Run: headless pygame with SDL's dummy video driver; simulated clock (each Clock.tick advances the game by its frame time, no real sleeping); random seed 0; keys injected as events and as key.get_pressed() state; mouse plan: one left click at the window centre at the start of phase 2, then a move to the lower-right quarter at the start of phase 3.
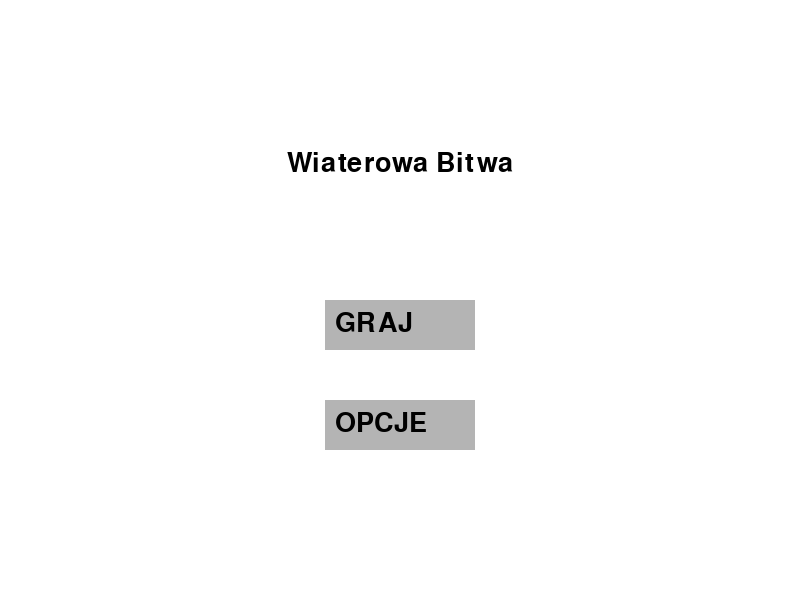
Frame 1 of 4 · flips 1–60 · no input
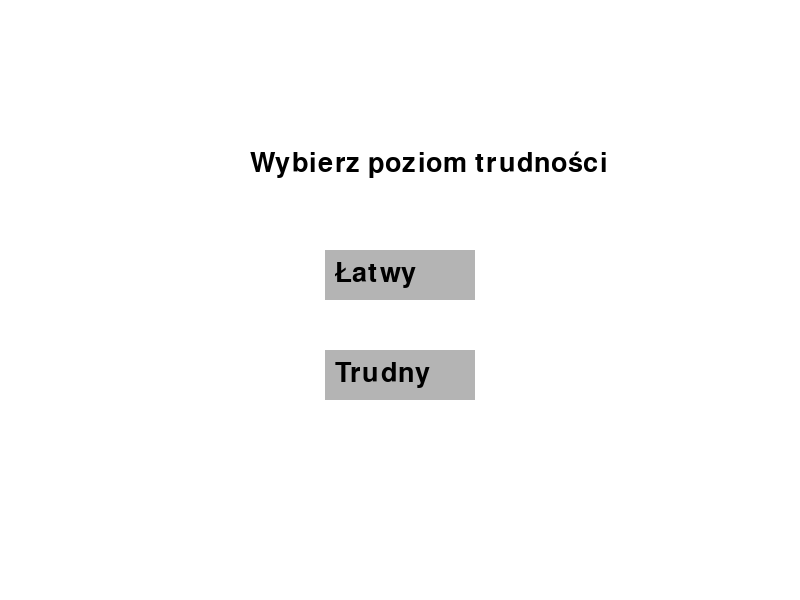
Frame 2 of 4 · flips 61–180 · clicked the window centre · tapped SPACE, RETURN · held RIGHT (→), D
Frame 3 of 4 · flips 181–300 · moved the mouse to the lower-right quarter · held DOWN (↓), S · screen unchanged from frame 2, image omitted
Frame 4 of 4 · flips 301–420 · held LEFT (←), A, UP (↑), W · screen unchanged from frame 3, image omitted

The pygame program that drew these frames:

import pygame
import random
import sys

# Inicjalizacja
pygame.init()
WIDTH, HEIGHT = 800, 600
FPS = 60
PLAYER_SIZE = 40
PLAYER_SPEED = 5
ENEMY_SPEED = 2
WHITE = (255, 255, 255)
GRAY = (180, 180, 180)
BLACK = (0, 0, 0)
RED = (255, 0, 0)
GREEN = (0, 255, 0)

# Ekran i czcionka
screen = pygame.display.set_mode((WIDTH, HEIGHT))
pygame.display.set_caption("Wiaterowa Bitwa")
clock = pygame.time.Clock()
font = pygame.font.SysFont(None, 40)

TILE_SIZE = 100
GRID_WIDTH = WIDTH // TILE_SIZE
GRID_HEIGHT = HEIGHT // TILE_SIZE

# Zmienne globalne
control_scheme = {"up": pygame.K_w, "down": pygame.K_s, "left": pygame.K_a, "right": pygame.K_d, "shoot_up": pygame.K_UP, "shoot_down": pygame.K_DOWN, "shoot_left": pygame.K_LEFT, "shoot_right": pygame.K_SPACE}
graphics_mode = "basic"
game_mode = "easy"

# Przycisk
def draw_button(text, x, y, w, h):
    pygame.draw.rect(screen, GRAY, (x, y, w, h))
    txt = font.render(text, True, BLACK)
    screen.blit(txt, (x + 10, y + 10))
    return pygame.Rect(x, y, w, h)

# Ekran startowy

def start_screen():
    while True:
        screen.fill(WHITE)
        title = font.render("Wiaterowa Bitwa", True, BLACK)
        screen.blit(title, (WIDTH//2 - title.get_width()//2, 150))

        play_btn = draw_button("GRAJ", WIDTH//2 - 75, 300, 150, 50)
        opt_btn = draw_button("OPCJE", WIDTH//2 - 75, 400, 150, 50)

        pygame.display.flip()

        for e in pygame.event.get():
            if e.type == pygame.QUIT:
                pygame.quit(); sys.exit()
            elif e.type == pygame.MOUSEBUTTONDOWN:
                if play_btn.collidepoint(e.pos):
                    return "play"
                elif opt_btn.collidepoint(e.pos):
                    return "options"

# Wybór poziomu trudności

def difficulty_screen():
    global game_mode
    while True:
        screen.fill(WHITE)
        screen.blit(font.render("Wybierz poziom trudności", True, BLACK), (WIDTH//2 - 150, 150))

        easy_btn = draw_button("Łatwy", WIDTH//2 - 75, 250, 150, 50)
        hard_btn = draw_button("Trudny", WIDTH//2 - 75, 350, 150, 50)

        pygame.display.flip()

        for e in pygame.event.get():
            if e.type == pygame.QUIT:
                pygame.quit(); sys.exit()
            elif e.type == pygame.MOUSEBUTTONDOWN:
                if easy_btn.collidepoint(e.pos):
                    game_mode = "easy"
                    return
                elif hard_btn.collidepoint(e.pos):
                    game_mode = "hard"
                    return

# Fighter klasa
class Fighter(pygame.sprite.Sprite):
    def __init__(self, x, y, control=False, health=100):
        super().__init__()
        self.control = control
        self.health = health
        self.image = pygame.Surface((PLAYER_SIZE, PLAYER_SIZE))
        self.color = (0, 128, 255) if control else (255, 0, 0)
        self.rect = self.image.get_rect(center=(x, y))
        self.update_graphics()

    def update_graphics(self):
        self.image.fill(self.color)

    def update(self, player=None):
        if self.control:
            keys = pygame.key.get_pressed()
            dx = keys[control_scheme["right"]] - keys[control_scheme["left"]]
            dy = keys[control_scheme["down"]] - keys[control_scheme["up"]]
            self.rect.x += dx * PLAYER_SPEED
            self.rect.y += dy * PLAYER_SPEED
        else:
            if player:
                if self.rect.x < player.rect.x:
                    self.rect.x += ENEMY_SPEED
                elif self.rect.x > player.rect.x:
                    self.rect.x -= ENEMY_SPEED
                if self.rect.y < player.rect.y:
                    self.rect.y += ENEMY_SPEED
                elif self.rect.y > player.rect.y:
                    self.rect.y -= ENEMY_SPEED

                if self.rect.colliderect(player.rect):
                    player.health -= 1

# Pocisk
class Spear(pygame.sprite.Sprite):
    def __init__(self, x, y, dx, dy):
        super().__init__()
        self.image = pygame.Surface((10, 10))
        self.image.fill(BLACK)
        self.rect = self.image.get_rect(center=(x, y))
        self.dx = dx * TILE_SIZE
        self.dy = dy * TILE_SIZE
        self.distance_traveled = 0

    def update(self):
        if self.distance_traveled >= 3 * TILE_SIZE:
            self.kill()
            return
        self.rect.x += self.dx // 3
        self.rect.y += self.dy // 3
        self.distance_traveled += abs(self.dx // 3) + abs(self.dy // 3)

# Główna gra

def main_game():
    all_sprites = pygame.sprite.Group()
    enemies = pygame.sprite.Group()
    projectiles = pygame.sprite.Group()

    hp = 100
    ammo = 15 if game_mode == "easy" else 25

    player = Fighter(100, HEIGHT//2, control=True, health=hp)

    for _ in range(5):
        x = random.randint(400, WIDTH - 50)
        y = random.randint(50, HEIGHT - 50)
        enemy_hp = 100 if game_mode == "easy" else 225
        enemy = Fighter(x, y, control=False, health=enemy_hp)
        enemies.add(enemy)
        all_sprites.add(enemy)

    all_sprites.add(player)

    # Sojusznicy
    for _ in range(3):
        x = random.randint(50, 300)
        y = random.randint(50, HEIGHT - 50)
        ally = Fighter(x, y, control=False, health=100)
        ally.color = GREEN
        ally.update_graphics()
        all_sprites.add(ally)

    running = True
    while running:
        clock.tick(FPS)
        for event in pygame.event.get():
            if event.type == pygame.QUIT:
                running = False
            elif event.type == pygame.KEYDOWN:
                keys = pygame.key.get_pressed()
                if ammo > 0:
                    if keys[control_scheme["shoot_right"]]:
                        projectiles.add(Spear(player.rect.centerx, player.rect.centery, 1, 0)); ammo -= 1
                    if keys[control_scheme["shoot_left"]]:
                        projectiles.add(Spear(player.rect.centerx, player.rect.centery, -1, 0)); ammo -= 1
                    if keys[control_scheme["shoot_up"]]:
                        projectiles.add(Spear(player.rect.centerx, player.rect.centery, 0, -1)); ammo -= 1
                    if keys[control_scheme["shoot_down"]]:
                        projectiles.add(Spear(player.rect.centerx, player.rect.centery, 0, 1)); ammo -= 1

        all_sprites.update(player)
        projectiles.update()

        for proj in projectiles:
            for enemy in enemies:
                if proj.rect.colliderect(enemy.rect):
                    enemy.health -= 25
                    proj.kill()
                    if enemy.health <= 0:
                        enemy.kill()

        screen.fill(WHITE)

        for x in range(0, WIDTH, TILE_SIZE):
            pygame.draw.line(screen, GRAY, (x, 0), (x, HEIGHT))
        for y in range(0, HEIGHT, TILE_SIZE):
            pygame.draw.line(screen, GRAY, (0, y), (WIDTH, y))

        all_sprites.draw(screen)
        projectiles.draw(screen)

        hp_text = font.render(f"HP: {player.health} | Amunicja: {ammo}", True, BLACK)
        screen.blit(hp_text, (10, 10))

        if player.health <= 0:
            end_text = font.render("Zgon – zostałeś rozjechany", True, RED)
            screen.blit(end_text, (WIDTH//2 - 200, HEIGHT//2))
            pygame.display.flip()
            pygame.time.wait(3000)
            return

        if ammo <= 0 and len(enemies) > 0:
            end_text = font.render("Przegrana – skończyła się amunicja!", True, RED)
            screen.blit(end_text, (WIDTH//2 - 250, HEIGHT//2))
            pygame.display.flip()
            pygame.time.wait(3000)
            return

        if len(enemies) == 0:
            win_text = font.render("Pokonałeś skurwieli!", True, GREEN)
            screen.blit(win_text, (WIDTH//2 - 200, HEIGHT//2))
            pygame.display.flip()
            pygame.time.wait(3000)
            return

        pygame.display.flip()

# Opcje

def options_screen():
    global control_scheme
    while True:
        screen.fill(WHITE)
        screen.blit(font.render("OPCJE", True, BLACK), (WIDTH//2 - 50, 100))

        wsad_btn = draw_button("Sterowanie: WSAD", WIDTH//2 - 150, 250, 300, 50)
        arrow_btn = draw_button("Sterowanie: Strzałki", WIDTH//2 - 150, 320, 300, 50)
        back_btn = draw_button("Wróć", WIDTH//2 - 60, 450, 120, 50)

        pygame.display.flip()

        for e in pygame.event.get():
            if e.type == pygame.QUIT:
                pygame.quit(); sys.exit()
            elif e.type == pygame.MOUSEBUTTONDOWN:
                if wsad_btn.collidepoint(e.pos):
                    control_scheme = {"up": pygame.K_w, "down": pygame.K_s, "left": pygame.K_a, "right": pygame.K_d, "shoot_up": pygame.K_UP, "shoot_down": pygame.K_DOWN, "shoot_left": pygame.K_LEFT, "shoot_right": pygame.K_SPACE}
                elif arrow_btn.collidepoint(e.pos):
                    control_scheme = {"up": pygame.K_UP, "down": pygame.K_DOWN, "left": pygame.K_LEFT, "right": pygame.K_RIGHT, "shoot_up": pygame.K_w, "shoot_down": pygame.K_s, "shoot_left": pygame.K_a, "shoot_right": pygame.K_SPACE}
                elif back_btn.collidepoint(e.pos):
                    return

# Flow gry
while True:
    action = start_screen()
    if action == "play":
        difficulty_screen()
        main_game()
    elif action == "options":
        options_screen()
